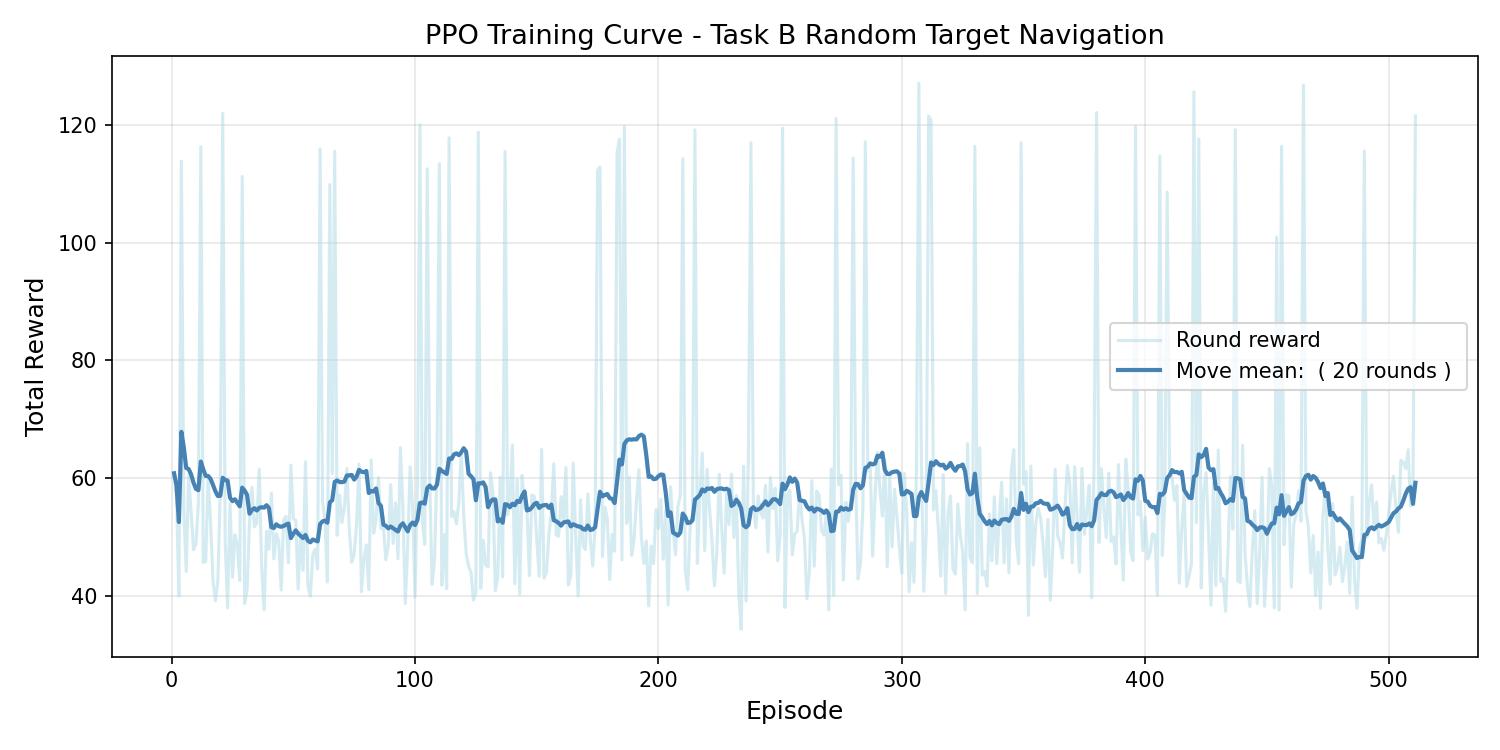

The table this chart was drawn from, first rows:
episode, reward
1, 60.8
2, 56.79
3, 39.93
4, 113.8
5, 54.71
6, 44.11
7, 60.4
8, 54.33
9, 47.8
10, 48.73
11, 55.73
12, 116.3
13, 45.61
14, 45.83
15, 60.02
16, 52.59
17, 42.48
18, 39.14
19, 42.57
20, 57.75
21, 121.9
22, 49.29
23, 37.92
24, 55.61
25, 43.13
26, 50.37
27, 48.38
28, 42.56
29, 111.2
30, 38.65
31, 40.99
32, 52.43
33, 58.4
34, 51.72
35, 52.28
36, 61.49
37, 44.75
38, 37.59
39, 50.94
40, 47.86
41, 57.4
42, 46.27
43, 50.53
44, 49.31
45, 40.95
46, 52.87
47, 53.48
48, 45.58
49, 62.19
50, 53.1
51, 52.81
52, 41.1
53, 50.81
54, 44.3
55, 62.77
56, 41.63
57, 39.91
58, 46.98
59, 47.92
60, 44.51
... 451 more rows
